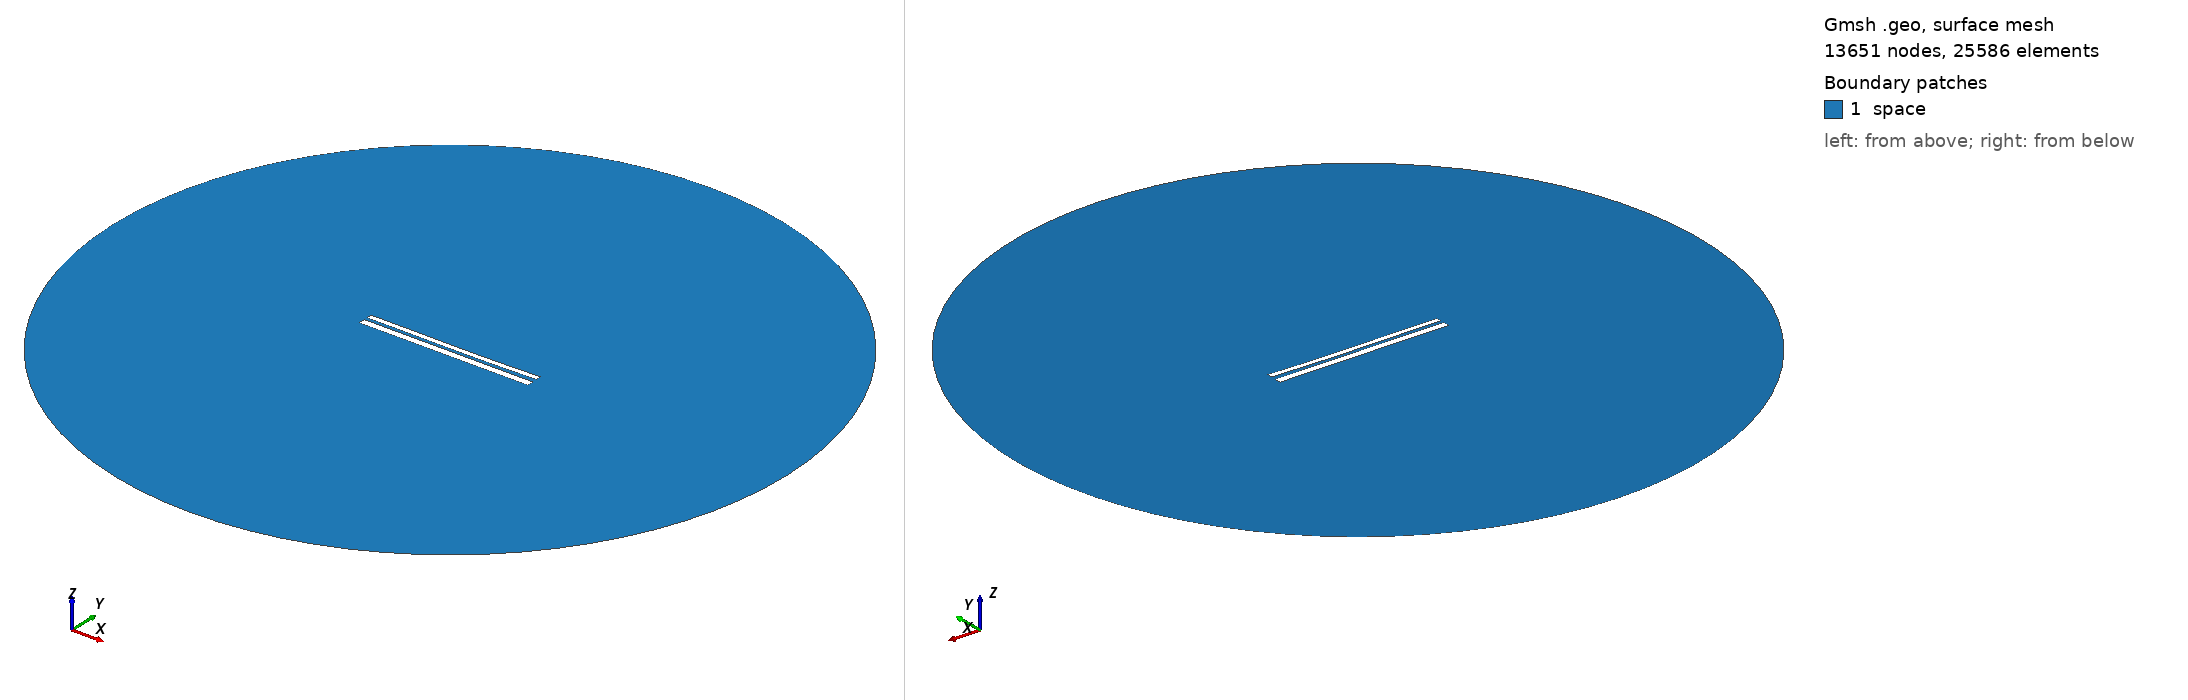

Gmsh geometry script, surface-meshed: 13651 nodes, 25586 surface elements. Boundary patches (legend numbers): 1 space. Left view from above one corner, right view from below the opposite corner. Legend entries are the model's physical surfaces. The drawing asked Gmsh for element sizes between 1% and 20% of the model's largest extent; the script's own settings can give other sizes.

=== 9893.geo (drawn) ===
//---------------------------------------
// Geometry kernel
//---------------------------------------

SetFactory("OpenCASCADE");



//---------------------------------------
// Parameters of the geometry
//---------------------------------------

// Overetch of the upper plate
overetch = 0.375;

// Distance between the plates
distance = 1.5;

// Discretization over the x axis (for the deformation)
nx = 50; 

// Length of the plate
L = 100 - overetch; 

// Number of modes
n = 4; 

// 1st mode coefficient
coeff(1) = 0.15;
beta(1) = 0.596864 * 3.1415926535 / L;

// 2nd mode coefficient
coeff(2) = -0.15;
beta(2) = 1.49418 * 3.1415926535 / L;

// 3rd mode coefficient
coeff(3) = 0.07499999999999998;
beta(3) = 2.50025 * 3.1415926535 / L;

// 4th mode coefficient
coeff(4) = 0.0;
beta(4) = 3.49999 * 3.1415926535 / L;



//---------------------------------------
// Upper plate (deformed rectangle)
//---------------------------------------

// Coordiantes of the upper plate
xmin = -50;
xmax = 50 - overetch;

// Height of the upper plate
yheight = 4 - 2 * overetch;

// Indexes of the points
UpperID[] = {};
LowerID[] = {};
LeftID[] = {};
RightID[] = {};

// Point index
p = 1;

// Horizontal edges
For i In {1:nx}
    x = xmin + (i-1)*(xmax - xmin)/(nx-1);

    y_bottom = distance / 2 + overetch;
    For j In {1:n}
        C = (Cosh(beta(j)*L) + Cos(beta(j)*L)) / (Sinh(beta(j)*L) + Sin(beta(j)*L));
        y_bottom  = y_bottom + coeff(j) * (Cosh(beta(j)*(x+50)) - Cos(beta(j)*(x+50)) - C * (Sinh(beta(j)*(x+50)) - Sin(beta(j)*(x+50))));
    EndFor

    y_top = y_bottom + yheight;

    Point(p) = {x, y_top, 0, 1.0};
    UpperID[i] = p;
    p = p + 1;

    Point(p) = {x, y_bottom, 0, 1.0};
    LowerID[i] = p;
    p = p + 1;
EndFor

// Create point lists
UpperPts[] = {}; LowerPts[] = {};
For i In {1:nx}
  UpperPts[] += {UpperID[i]};
  LowerPts[] += {LowerID[i]};
EndFor

// Build splines
Spline(1) = {UpperPts[]};
Spline(2) = {LowerPts[]};
Line(3) = {LowerPts[nx-1], UpperPts[nx-1]};
Line(4) = {LowerPts[0], UpperPts[0]};

// Build the plane surface
Curve Loop(1) = {2, 3, -1, -4};
Plane Surface(1) = {1};



//---------------------------------------
// Lower plate (rectangle)
//---------------------------------------

// Vertices
Point(1001) = {-50, -1, 0, 1.0};
Point(1002) = { 50, -1, 0, 1.0};
Point(1003) = { 50,  -5, 0, 1.0};
Point(1004) = {-50,  -5, 0, 1.0};

// Edges
Line(5) = {1001, 1002};
Line(6) = {1002, 1003};
Line(7) = {1003, 1004};
Line(8) = {1004, 1001};

// Plane surface
Line Loop(2) = {5, 6, 7, 8};
Plane Surface(2) = {2}; 



//---------------------------------------
// Outer (fictious) boundary
//---------------------------------------

// Points
Point(1005) = {0, 0, 0};       // Center
Point(1006) = {200, 0, 0};     // Start point
Point(1007) = {0, 200, 0};     // 90 degrees
Point(1008) = {-200, 0, 0};    // 180 degrees
Point(1009) = {0, -200, 0};    // 270 degrees

// Circle arcs (each needs start, center, end)
Circle(9) = {1006, 1005, 1007};
Circle(10) = {1007, 1005, 1008};
Circle(11) = {1008, 1005, 1009};
Circle(12) = {1009, 1005, 1006};

// Plane surface for the entire domain
Curve Loop(3) = {9, 10, 11, 12};
Surface(3) = {3};

// Subtract the plates from the whole domain to obtain the actual domain where we want to solve the equations
BooleanDifference{ Surface{3}; Delete; }{ Surface{1}; Surface{2}; Delete; }




//---------------------------------------
// Transfinite Lines/Curves
//---------------------------------------

// Set the number of points on the boundaries
r = 7;

// Plates
Transfinite Curve {1, 2} = 50*r Using Progression 1;
Transfinite Curve {3, 4} = 2*r Using Progression 1;
Transfinite Line {5, 7} = 50*r Using Progression 1;
Transfinite Line {6, 8} = 2*r Using Progression 1;

// Outer boundary
Transfinite Line {9, 10, 11, 12} = 20 Using Progression 1;



//---------------------------------------
// Physical groups
//---------------------------------------                

// Physical curves (boundaries)
Physical Line("force_segment", 10) = {2};
Physical Line("upper_plate", 11) = {1, 3, 4};
Physical Line("lower_plate", 12) = {5, 6, 7, 8};
Physical Line("boundary", 20) = {9, 10, 11, 12};

// Physical Surfaces
Physical Surface("space", 30) = {3};



//---------------------------------------
// 6. Generate the Mesh
//---------------------------------------

// 2D mesh generation
Mesh 2;
